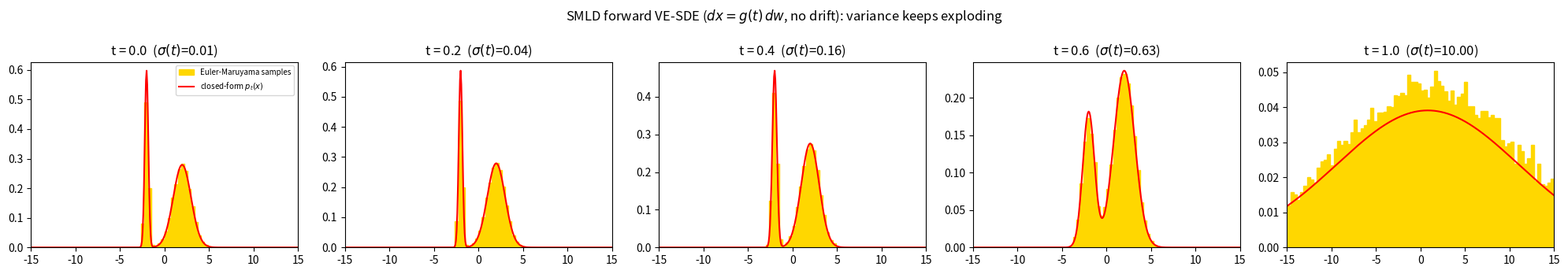

The matplotlib source for this figure:
"""
Replicates Theorem 4.3: the SMLD (score-matching Langevin dynamics /
NCSN-style) forward process written as a Variance-Exploding (VE) SDE.

Discrete SMLD forward: x_i = x_0 + sigma_i * z,   z ~ N(0, I), with a
geometric noise schedule sigma_i (sigma_0 ~ 0, growing to sigma_max).

Taking the continuous-time limit as in the proof of Theorem 4.3 gives:

    dx = sqrt( d[sigma(t)^2] / dt ) dw                            (Eq. 4.19)

Unlike the VP-SDE (DDPM), there is NO drift term (f(x,t) = 0) -- the data is
never rescaled, only progressively buried in additive noise of growing scale.
This means the marginal p_t(x) simply adds sigma(t)^2 to each mixture
component's variance, leaving the means and mixture weights untouched:

    p_t(x) = sum_k pi_k N(x | mu_k, sigma_k0^2 + sigma(t)^2)

This script simulates the VE-SDE via Euler-Maruyama and checks the resulting
histogram against that closed form, the VE-SDE analogue of what
forward_sde.py does for the VP-SDE.
"""

import numpy as np
import matplotlib.pyplot as plt

# --- mixture / VE-SDE settings (same mixture as Example 2.1) ---
PI = (0.3, 0.7)
MU0 = (-2.0, 2.0)
SIGMA0 = (0.2, 1.0)

SIGMA_MIN, SIGMA_MAX = 0.01, 10.0  # geometric noise schedule, t in [0, 1]
T_MAX = 1.0
N_STEPS = 1000
DT = T_MAX / N_STEPS

M = 20000
T_SNAPSHOTS = [0.0, 0.2, 0.4, 0.6, 1.0]
X_RANGE = (-15, 15)

rng = np.random.default_rng(0)


def sigma_of_t(t):
    """Geometric schedule sigma(t) = sigma_min * (sigma_max / sigma_min)^t."""
    return SIGMA_MIN * (SIGMA_MAX / SIGMA_MIN) ** t


def g_diffusion(t):
    """g(t) = sqrt(d[sigma(t)^2]/dt) for the geometric schedule, in closed form."""
    log_ratio = np.log(SIGMA_MAX / SIGMA_MIN)
    return sigma_of_t(t) * np.sqrt(2 * log_ratio)


def sample_x0(n):
    comps = rng.choice(len(PI), size=n, p=PI)
    mus = np.array(MU0)[comps]
    sigmas = np.array(SIGMA0)[comps]
    return rng.normal(mus, sigmas)


def simulate_ve_sde(n_particles, n_steps, dt):
    x = sample_x0(n_particles)
    snapshots = {}
    t = 0.0
    if 0.0 in T_SNAPSHOTS:
        snapshots[0.0] = x.copy()

    for step in range(n_steps):
        eps = rng.normal(size=n_particles)
        x = x + g_diffusion(t) * np.sqrt(dt) * eps  # f(x,t) = 0, no drift
        t += dt
        for t_snap in T_SNAPSHOTS:
            if t_snap > 0 and abs(t - t_snap) < dt / 2:
                snapshots[t_snap] = x.copy()

    return snapshots


def closed_form_pdf(x, t):
    """Marginal p_t(x) under the VE-SDE: variance-only broadening of each component."""
    sigma_t2 = sigma_of_t(t) ** 2
    density = np.zeros_like(x)
    for pi_k, mu_k, sigma_k in zip(PI, MU0, SIGMA0):
        var = sigma_k ** 2 + sigma_t2
        density += pi_k * np.exp(-0.5 * (x - mu_k) ** 2 / var) / np.sqrt(2 * np.pi * var)
    return density


def run():
    snapshots = simulate_ve_sde(M, N_STEPS, DT)
    xs = np.linspace(*X_RANGE, 400)

    fig, axes = plt.subplots(1, len(T_SNAPSHOTS), figsize=(4 * len(T_SNAPSHOTS), 3.5))
    for ax, t in zip(axes, T_SNAPSHOTS):
        ax.hist(snapshots[t], bins=80, range=X_RANGE, density=True,
                color="gold", edgecolor="gold", label="Euler-Maruyama samples")
        ax.plot(xs, closed_form_pdf(xs, t), color="red", linewidth=1.5, label="closed-form $p_t(x)$")
        ax.set_title(f"t = {t}  ($\\sigma(t)$={sigma_of_t(t):.2f})")
        ax.set_xlim(*X_RANGE)
    axes[0].legend(fontsize=7)

    fig.suptitle(r"SMLD forward VE-SDE ($dx = g(t)\,dw$, no drift): variance keeps exploding")
    fig.tight_layout()

    out_path = "smld_forward.png"
    fig.savefig(out_path, dpi=150)
    print(f"Saved figure to {out_path}")


if __name__ == "__main__":
    run()
